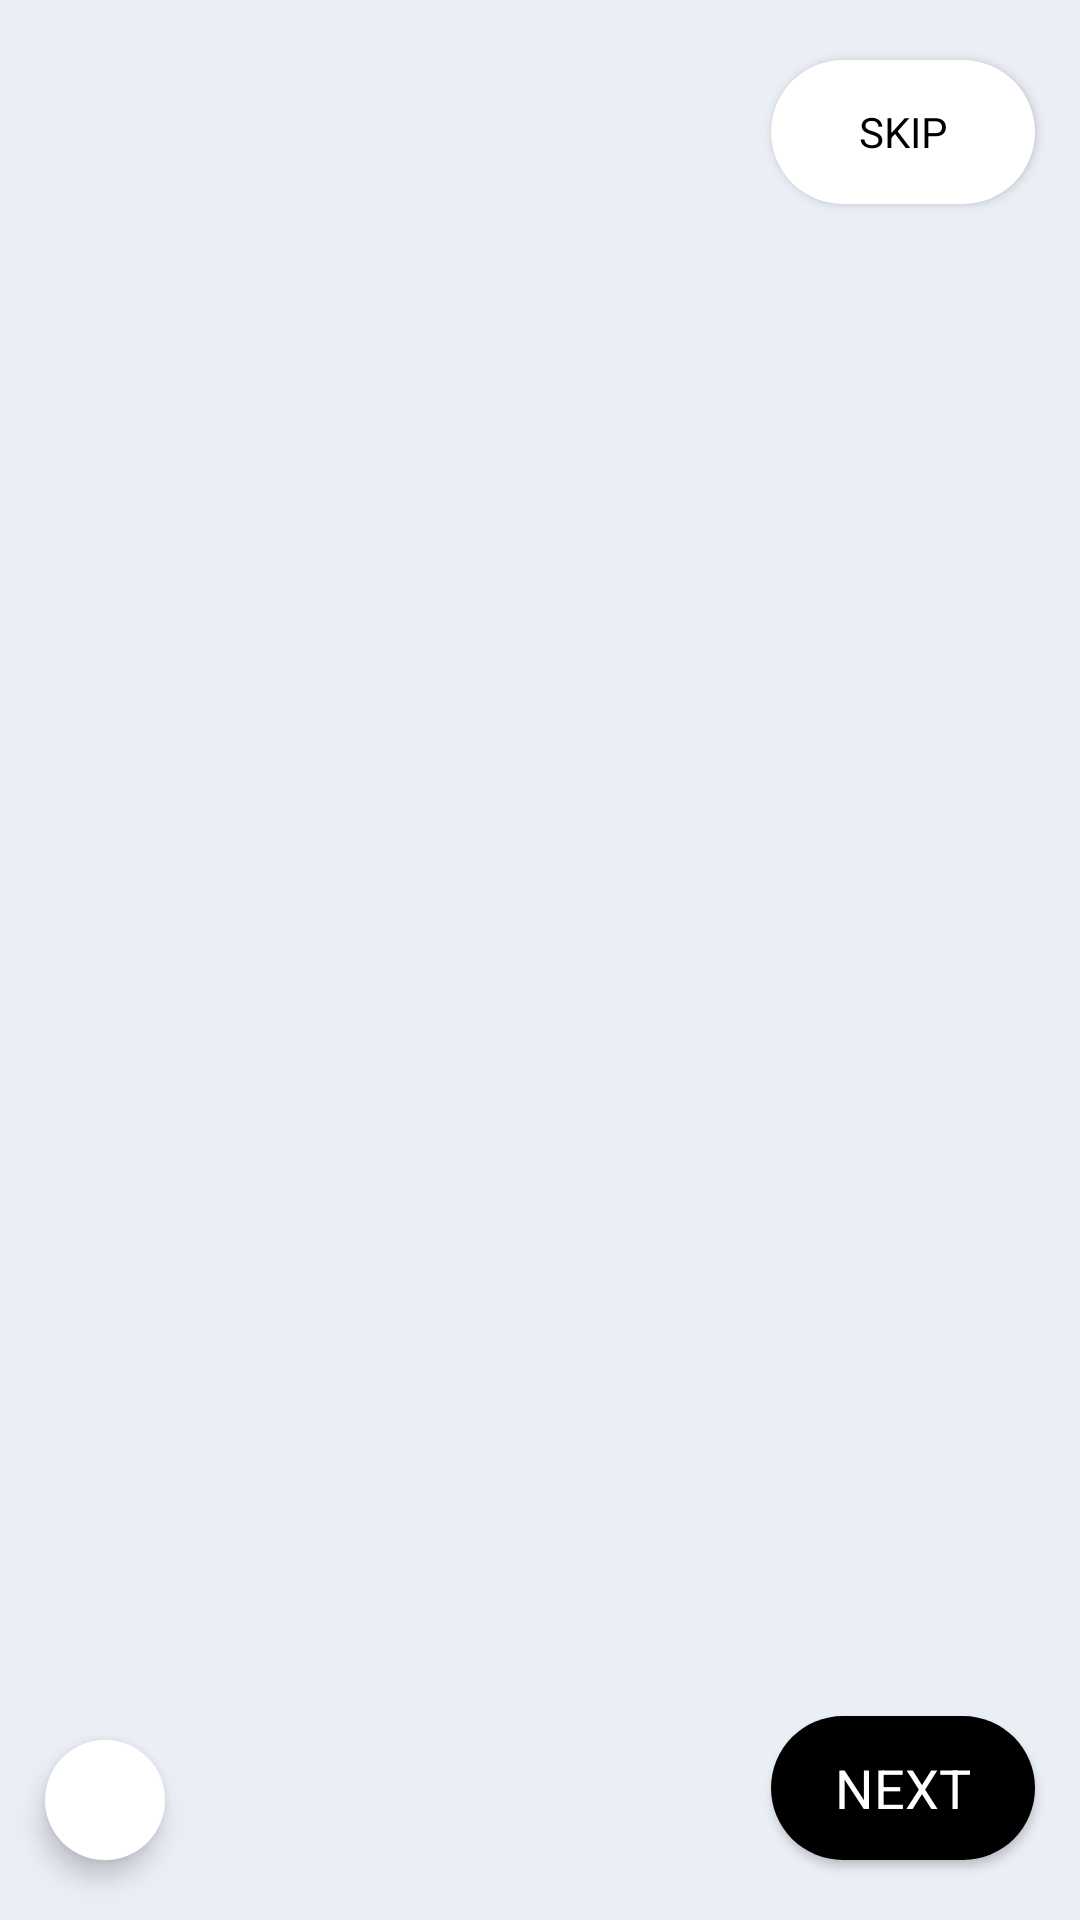

Android layout source for this screen:
<!-- AndroidManifest.xml: application theme Theme.FusionChat -->
<!-- res/layout/activity_walkthrough.xml -->
<?xml version="1.0" encoding="utf-8"?>
<androidx.constraintlayout.widget.ConstraintLayout
    xmlns:android="http://schemas.android.com/apk/res/android"
    xmlns:app="http://schemas.android.com/apk/res-auto"
    xmlns:tools="http://schemas.android.com/tools"
    android:id="@+id/walkthroughLayout"
    android:layout_width="match_parent"
    android:layout_height="match_parent"
    android:background="@color/bg"
    tools:context=".Activities.WalkthroughActivity"
  >

    <androidx.appcompat.widget.AppCompatButton
        android:id="@+id/skip_btn"
        android:layout_width="wrap_content"
        android:layout_height="wrap_content"
        android:text="Skip"
        android:layout_marginTop="20dp"
        android:layout_marginEnd="15dp"
        android:textColor="@color/black"
        android:background="@drawable/white_ripple"
        android:elevation="5dp"
        app:layout_constraintEnd_toEndOf="parent"
        app:layout_constraintTop_toTopOf="parent"/>


    <androidx.viewpager.widget.ViewPager
        android:id="@+id/sliderViewpager"
        android:layout_width="match_parent"
        android:layout_height="0dp"
        android:layout_marginVertical="100dp"
        app:layout_constraintBottom_toBottomOf="parent"
        app:layout_constraintEnd_toEndOf="parent"
        android:contentDescription="ss"
        app:layout_constraintStart_toStartOf="parent"
        app:layout_constraintTop_toTopOf="parent" />

    <ImageView
        android:id="@+id/back_btn"
        android:layout_width="40dp"
        android:layout_height="40dp"
        android:drawableStart="@drawable/black_back_arrow"
        android:src="@drawable/black_back_arrow"
        android:elevation="5dp"
        android:background="@drawable/white_ripple"
        android:layout_marginStart="15dp"
        android:layout_marginBottom="20dp"
        android:visibility="visible"
        app:layout_constraintBottom_toBottomOf="parent"
        app:layout_constraintStart_toStartOf="parent" />

    <androidx.appcompat.widget.AppCompatButton
        android:id="@+id/next_btn"
        android:layout_width="wrap_content"
        android:layout_height="wrap_content"
        android:text="Next"
        android:textSize="18sp"
        android:textColor="@color/white"
        android:elevation="5dp"
        android:background="@drawable/black_ripple"
        android:layout_marginBottom="20dp"
        android:layout_marginEnd="15dp"
        app:layout_constraintBottom_toBottomOf="parent"
        app:layout_constraintEnd_toEndOf="parent" />

    <LinearLayout
        android:id="@+id/dotIndicator"
        android:layout_width="wrap_content"
        android:layout_height="wrap_content"
        android:orientation="horizontal"
        android:layout_marginBottom="40dp"
        app:layout_constraintBottom_toBottomOf="parent"
        app:layout_constraintEnd_toEndOf="parent"
        app:layout_constraintStart_toStartOf="@+id/sliderViewpager">
    </LinearLayout>

</androidx.constraintlayout.widget.ConstraintLayout>
<!-- resources referenced by this layout -->
<resources>
  <color name="bg">#EAEEF5</color>
  <color name="black">#FF000000</color>
  <color name="white">#FFFFFFFF</color>
  <!-- drawable black_ripple (drawable) -->
  <?xml version="1.0" encoding="utf-8"?>
  <ripple
      xmlns:android="http://schemas.android.com/apk/res/android"
      android:color="@color/white">
      <item>
  
          <shape android:shape="rectangle">
              <solid android:color="@color/black"/>
              <corners android:radius="30dp" />
          </shape>
      </item>
  </ripple>
  <!-- drawable white_ripple (drawable) -->
  <?xml version="1.0" encoding="utf-8"?>
  <ripple
      xmlns:android="http://schemas.android.com/apk/res/android"
      android:color="#dddddd">
      <item>
          <shape android:shape="rectangle">
              <solid android:color="@color/white"/>
              <corners android:radius="30dp" />
          </shape>
      </item>
  </ripple>
  <style name="Theme.FusionChat" parent="Theme.MaterialComponents.DayNight.NoActionBar">
          
          <item name="colorPrimary">@color/teal_green</item>
          <item name="colorPrimaryVariant">@color/black</item>
          <item name="colorOnPrimary">@color/white</item>
          
          <item name="colorSecondary">@color/teal_200</item>
          <item name="colorSecondaryVariant">@color/teal_700</item>
          <item name="colorOnSecondary">@color/white</item>
          
          <item name="android:statusBarColor">?attr/colorPrimaryVariant</item>
          <item name="fontFamily">@font/font</item>
          
          <item name="android:actionOverflowButtonStyle">@style/OverflowButtonStyle</item>
      </style>
  <color name="teal_green">#00796B</color>
  <color name="teal_200">#80CBC4</color>
  <color name="teal_700">#00796B</color>
  <style name="OverflowButtonStyle" parent="Widget.AppCompat.ActionButton.Overflow">
          <item name="android:tint">@android:color/white</item>
      </style>
</resources>
